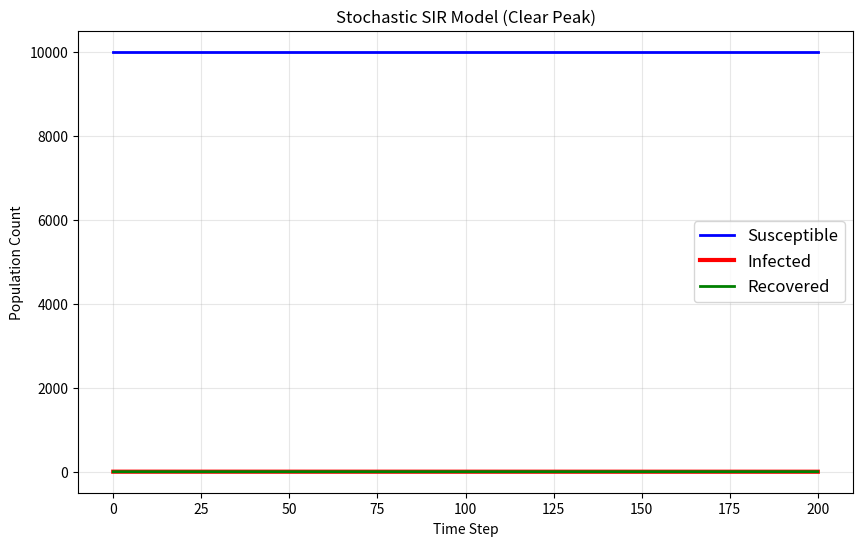

Write the Python code that produced this figure.
# Import libraries
import numpy as np
import matplotlib.pyplot as plt

# Model parameters
N = 10000
beta = 0.3
gamma = 0.05
time_steps = 200  # Shortened steps to expand the peak area

# Initial population state
S = N - 1
I = 1
R = 0

# Store time-series data
S_history = [S]
I_history = [I]
R_history = [R]

# Simulation loop
for _ in range(time_steps):
    # Compute new infections
    infection_prob = beta * (I / N)
    new_infected = np.random.choice([0, 1], size=S, p=[1 - infection_prob, infection_prob]).sum()
    
    # Compute new recoveries
    new_recovered = np.random.choice([0, 1], size=I, p=[1 - gamma, gamma]).sum()
    
    # Update population
    S -= new_infected
    I += new_infected - new_recovered
    R += new_recovered
    
    # Save current state
    S_history.append(S)
    I_history.append(I)
    R_history.append(R)

# Plot optimized results (Larger figure, thicker lines)
plt.figure(figsize=(10, 6), dpi=150)
plt.plot(S_history, label='Susceptible', color='blue', linewidth=2)
plt.plot(I_history, label='Infected', color='red', linewidth=3)  # Highlight infected peak
plt.plot(R_history, label='Recovered', color='green', linewidth=2)

plt.xlabel('Time Step')
plt.ylabel('Population Count')
plt.title('Stochastic SIR Model (Clear Peak)')
plt.legend(fontsize=12)
plt.grid(alpha=0.3)
plt.savefig('SIR.png')
plt.show()
